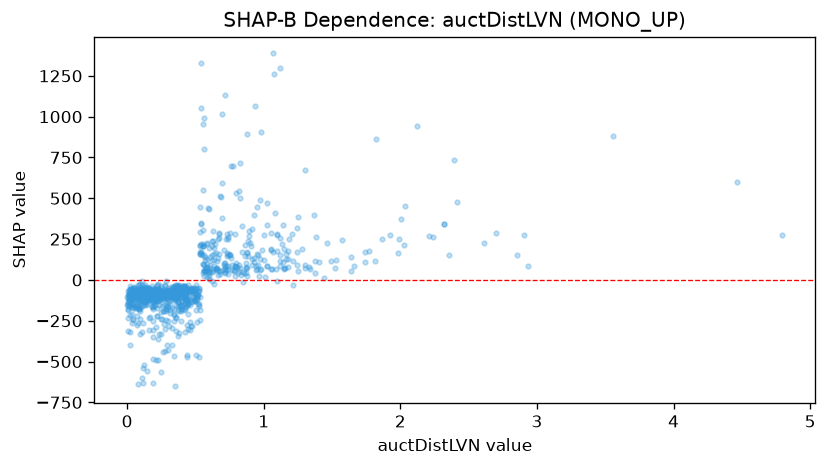

Data behind this chart, as committed beside it:
feature_value, shap_value
0.433, -60.5
0.741, 69.82
2.004, 372.9
0.002, -101.9
0.218, -94.69
0.154, -65.71
0.227, -76.82
0.219, -37.37
0.53, -68.14
0.129, -86.6
0.607, 141.1
0.567, 139.4
0.946, 86.29
0.044, -124.1
0.657, 118.7
0.321, -66.16
0.201, -128.9
0.418, -50.85
0.467, -52.68
0.452, -144.4
0.886, 144.5
0.093, -96.22
0.046, -57.57
0.115, -90.67
0.483, -66.79
0.149, -125.9
0.898, 224.1
1.741, 173.6
0.357, -42.64
0.169, -115.3
0.63, 51.98
0.404, -64.72
0.629, 64.88
0.323, -106.1
0.363, -119.5
0.366, -59.92
0.198, -121.4
0.577, 57.61
0.228, -87.97
0.205, -79.29
0.712, 180.9
0.564, 152.3
0.317, -105.5
0.537, 216
0.348, -113.7
0.417, -62.38
0.473, -138.1
0.972, 128.6
0.508, -48.2
0.485, -64.31
0.129, -65.62
0.376, -75.22
1.305, 94.01
1.052, 65.68
0.16, -95.35
0.302, -84.69
0.277, -63.2
1.176, 179.5
0.1, -87.45
0.498, -86.9
... 861 more rows
